Run: headless pygame with SDL's dummy video driver; simulated clock (each Clock.tick advances the game by its frame time, no real sleeping); random seed 0; keys injected as events and as key.get_pressed() state; no mouse input.
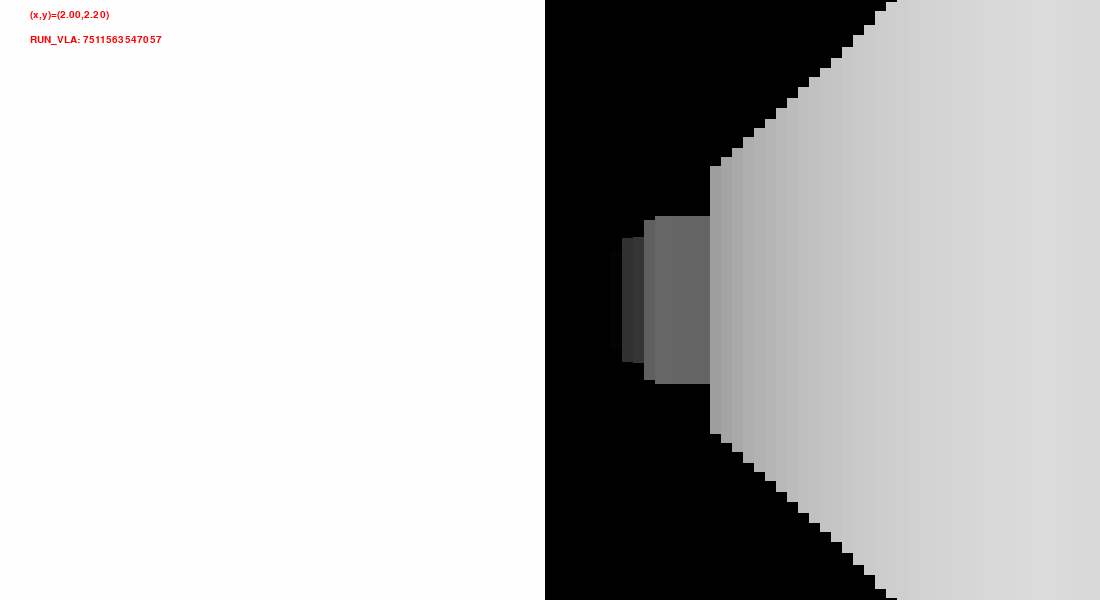
Frame 1 of 4 · flips 1–60 · no input
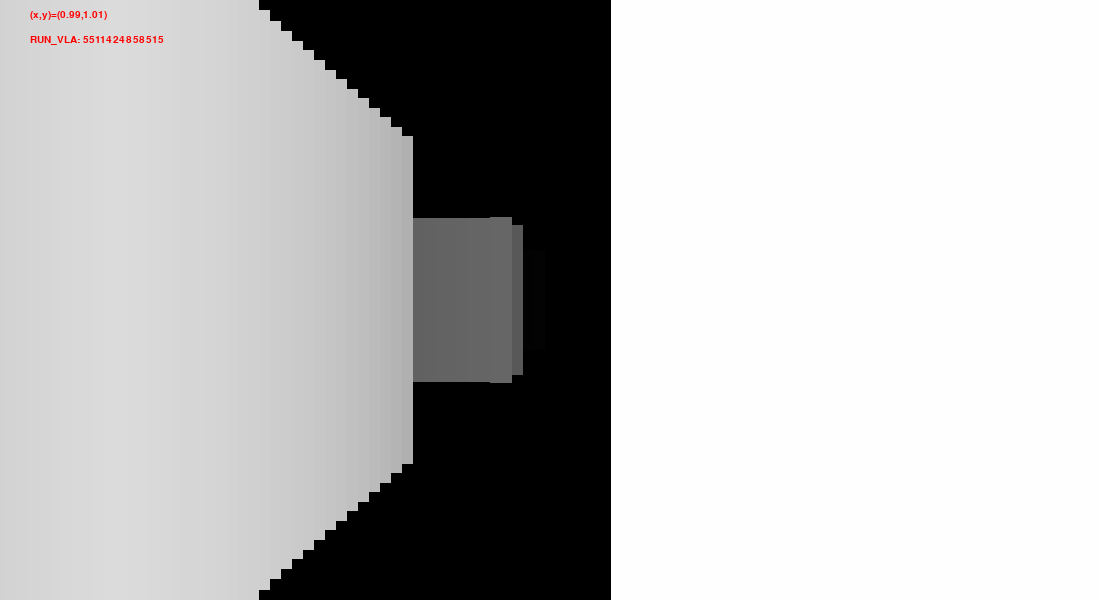
Frame 2 of 4 · flips 61–180 · tapped SPACE, RETURN · held RIGHT (→), D
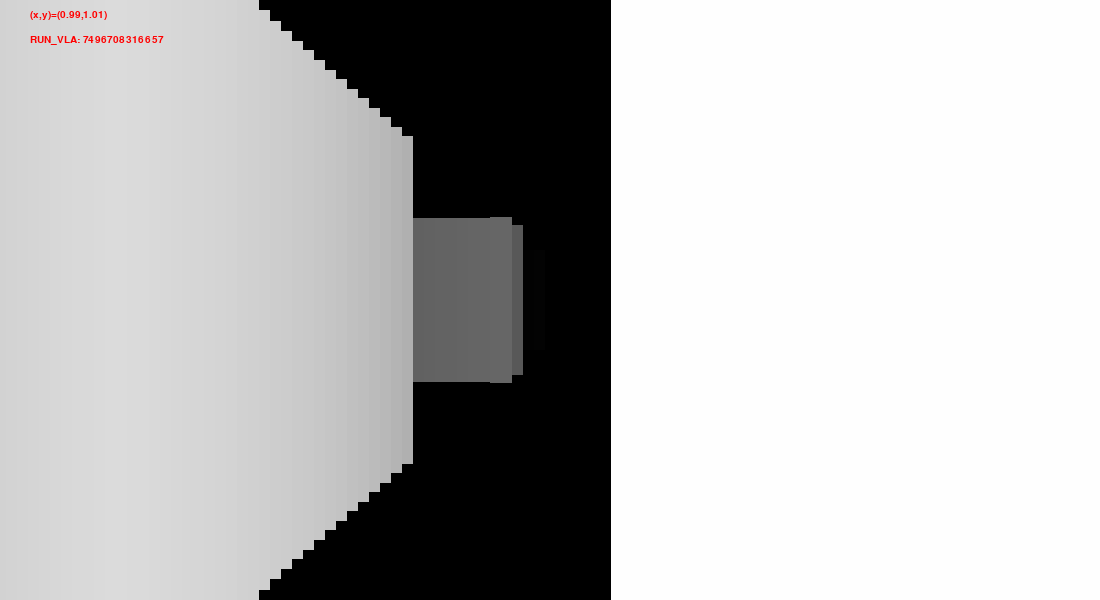
Frame 3 of 4 · flips 181–300 · held DOWN (↓), S
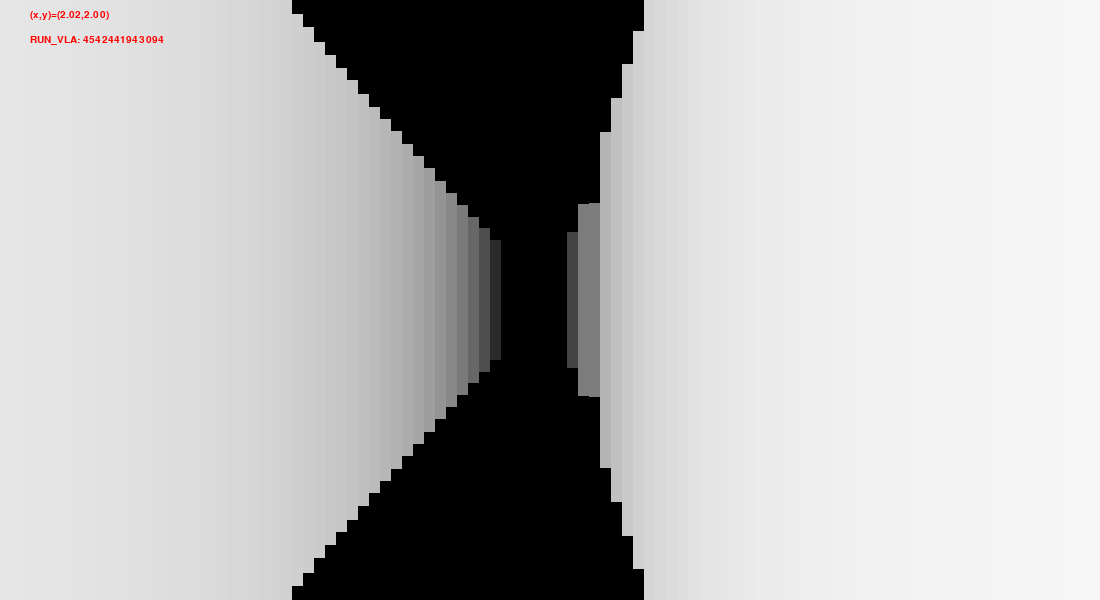
Frame 4 of 4 · flips 301–420 · held LEFT (←), A, UP (↑), W

The pygame program that drew these frames:

#!/usr/bin/env python
# -*- coding: utf-8 -*-
import pygame
from pygame.locals import *
import math as m
import sys
import random

# JUST A 3D MAZE DEMO

win_width, win_height = (1100, 600)
fps = 165

pygame.init()
display = pygame.display.set_mode((win_width, win_height))
pygame.display.set_caption("Raycasting")
clock = pygame.time.Clock()
text_font = pygame.font.SysFont("monospace", 15)
random_num = random.randint(1000000000000, 9999999999999)

environment = [
    [1, 1, 1, 1, 1, 1, 1, 1, 1, 1, 1, 1, 1, 1, 1],
    [1, 0, 0, 0, 0, 0, 0, 0, 0, 0, 0, 0, 0, 0, 1],
    [1, 0, 1, 1, 0, 0, 0, 1, 0, 0, 0, 1, 1, 0, 1],
    [1, 0, 1, 0, 0, 0, 1, 0, 1, 0, 0, 0, 1, 0, 1],
    [1, 0, 1, 0, 0, 0, 0, 1, 0, 0, 1, 0, 0, 0, 1],
    [1, 0, 0, 0, 1, 1, 0, 1, 1, 0, 0, 0, 1, 0, 1],
    [1, 0, 0, 0, 0, 0, 0, 1, 0, 1, 0, 1, 1, 0, 1],
    [1, 0, 1, 0, 0, 1, 0, 0, 0, 0, 0, 0, 1, 0, 1],
    [1, 0, 0, 1, 0, 1, 1, 0, 0, 0, 1, 1, 1, 0, 1],
    [1, 0, 1, 0, 1, 0, 1, 0, 0, 0, 0, 0, 1, 1, 1],
    [1, 0, 0, 0, 0, 0, 0, 0, 0, 1, 0, 0, 1, 0, 1],
    [1, 0, 1, 0, 0, 0, 0, 0, 0, 0, 0, 0, 1, 0, 1],
    [1, 0, 1, 0, 1, 1, 0, 0, 0, 0, 1, 0, 1, 0, 1],
    [1, 0, 0, 0, 0, 0, 0, 0, 0, 0, 0, 0, 0, 0, 1],
    [1, 1, 1, 1, 1, 1, 1, 1, 1, 1, 1, 1, 1, 1, 1],
]

fov = 100
xpos, ypos = (1, 1)
rot_r = 0

sensitivity = m.pi / 256
move_speed = 0.01
precision = 0.02

wk, sk, ak, dk = False, False, False, False
apply_changes = False
run = True
counter = 0

def make_change():
    ran1 = random.randint(1, 13)
    ran2 = random.randint(1, 13)
    environment[ran1][ran2] = 0 if environment[ran1][ran2] == 1 else 1

def active_run_controler():
    global active_run
    active_run = not active_run

while run:
    if apply_changes:
        counter += 1
        if counter == 80:
            make_change()
            counter = 0

    clock.tick(fps)
    pygame.display.update()
    pygame.display.set_caption("Raycasting - FPS: " + str(round(clock.get_fps())))

    for e in pygame.event.get():
        if e.type == pygame.QUIT:
            run = False
            print("Terminated")
            pygame.quit()
            sys.exit()

        if e.type == KEYDOWN:
            if e.key == pygame.K_w:
                wk = True
            if e.key == pygame.K_s:
                sk = True
            if e.key == pygame.K_a:
                ak = True
            if e.key == pygame.K_d:
                dk = True

        if e.type == KEYUP:
            if e.key == pygame.K_w:
                wk = False
            if e.key == pygame.K_s:
                sk = False
            if e.key == pygame.K_a:
                ak = False
            if e.key == pygame.K_d:
                dk = False
            if e.key == pygame.K_z:
                active_run_controler()
            if e.key == pygame.K_g:
                apply_changes = not apply_changes
            if e.key == pygame.K_ESCAPE:
                run = False
                print("Terminated by ESC")
                pygame.quit()
                sys.exit()

    x, y = xpos, ypos

    if wk:
        x += move_speed * m.cos(rot_r)
        y += move_speed * m.sin(rot_r)
    if sk:
        x -= move_speed * m.cos(rot_r)
        y -= move_speed * m.sin(rot_r)
    if ak:
        rot_r -= sensitivity
    if dk:
        rot_r += sensitivity
    if environment[int(x)][int(y)] == 0:
        xpos, ypos = x, y

    display.fill((0, 0, 0))

    for i in range(fov + 1):
        rot_d = rot_r + m.radians(i - fov / 2)
        x, y = xpos, ypos
        sin, cos = precision * m.sin(rot_d), precision * m.cos(rot_d)
        j = 0
        while True:
            x += cos
            y += sin
            j += 1
            if environment[int(x)][int(y)] != 0:
                tile = environment[int(x)][int(y)]
                d = j
                j = j * m.cos(m.radians(i - fov / 2))
                height = (10 / j * 2500)
                break
        if d / 2 > 255:
            d = 510
        pygame.draw.line(
            display,
            (255 - d / 2, 255 - d / 2, 255 - d / 2),
            (i * (win_width / fov), (win_height / 2) + height),
            (i * (win_width / fov), (win_height / 2) - height),
            width=int(win_width / fov)
        )

    text1 = text_font.render(f"(x,y)=({x:.2f},{y:.2f})", 1, (255, 0, 0))
    display.blit(text1, (30, 10))
    active_run = random.choice([False, True])
    if active_run:
        random_num = random.randint(1000000000000, 9999999999999)
    text2 = text_font.render("RUN_VLA: {}".format(random_num), 1, (255, 0, 0))
    display.blit(text2, (30, 35))
